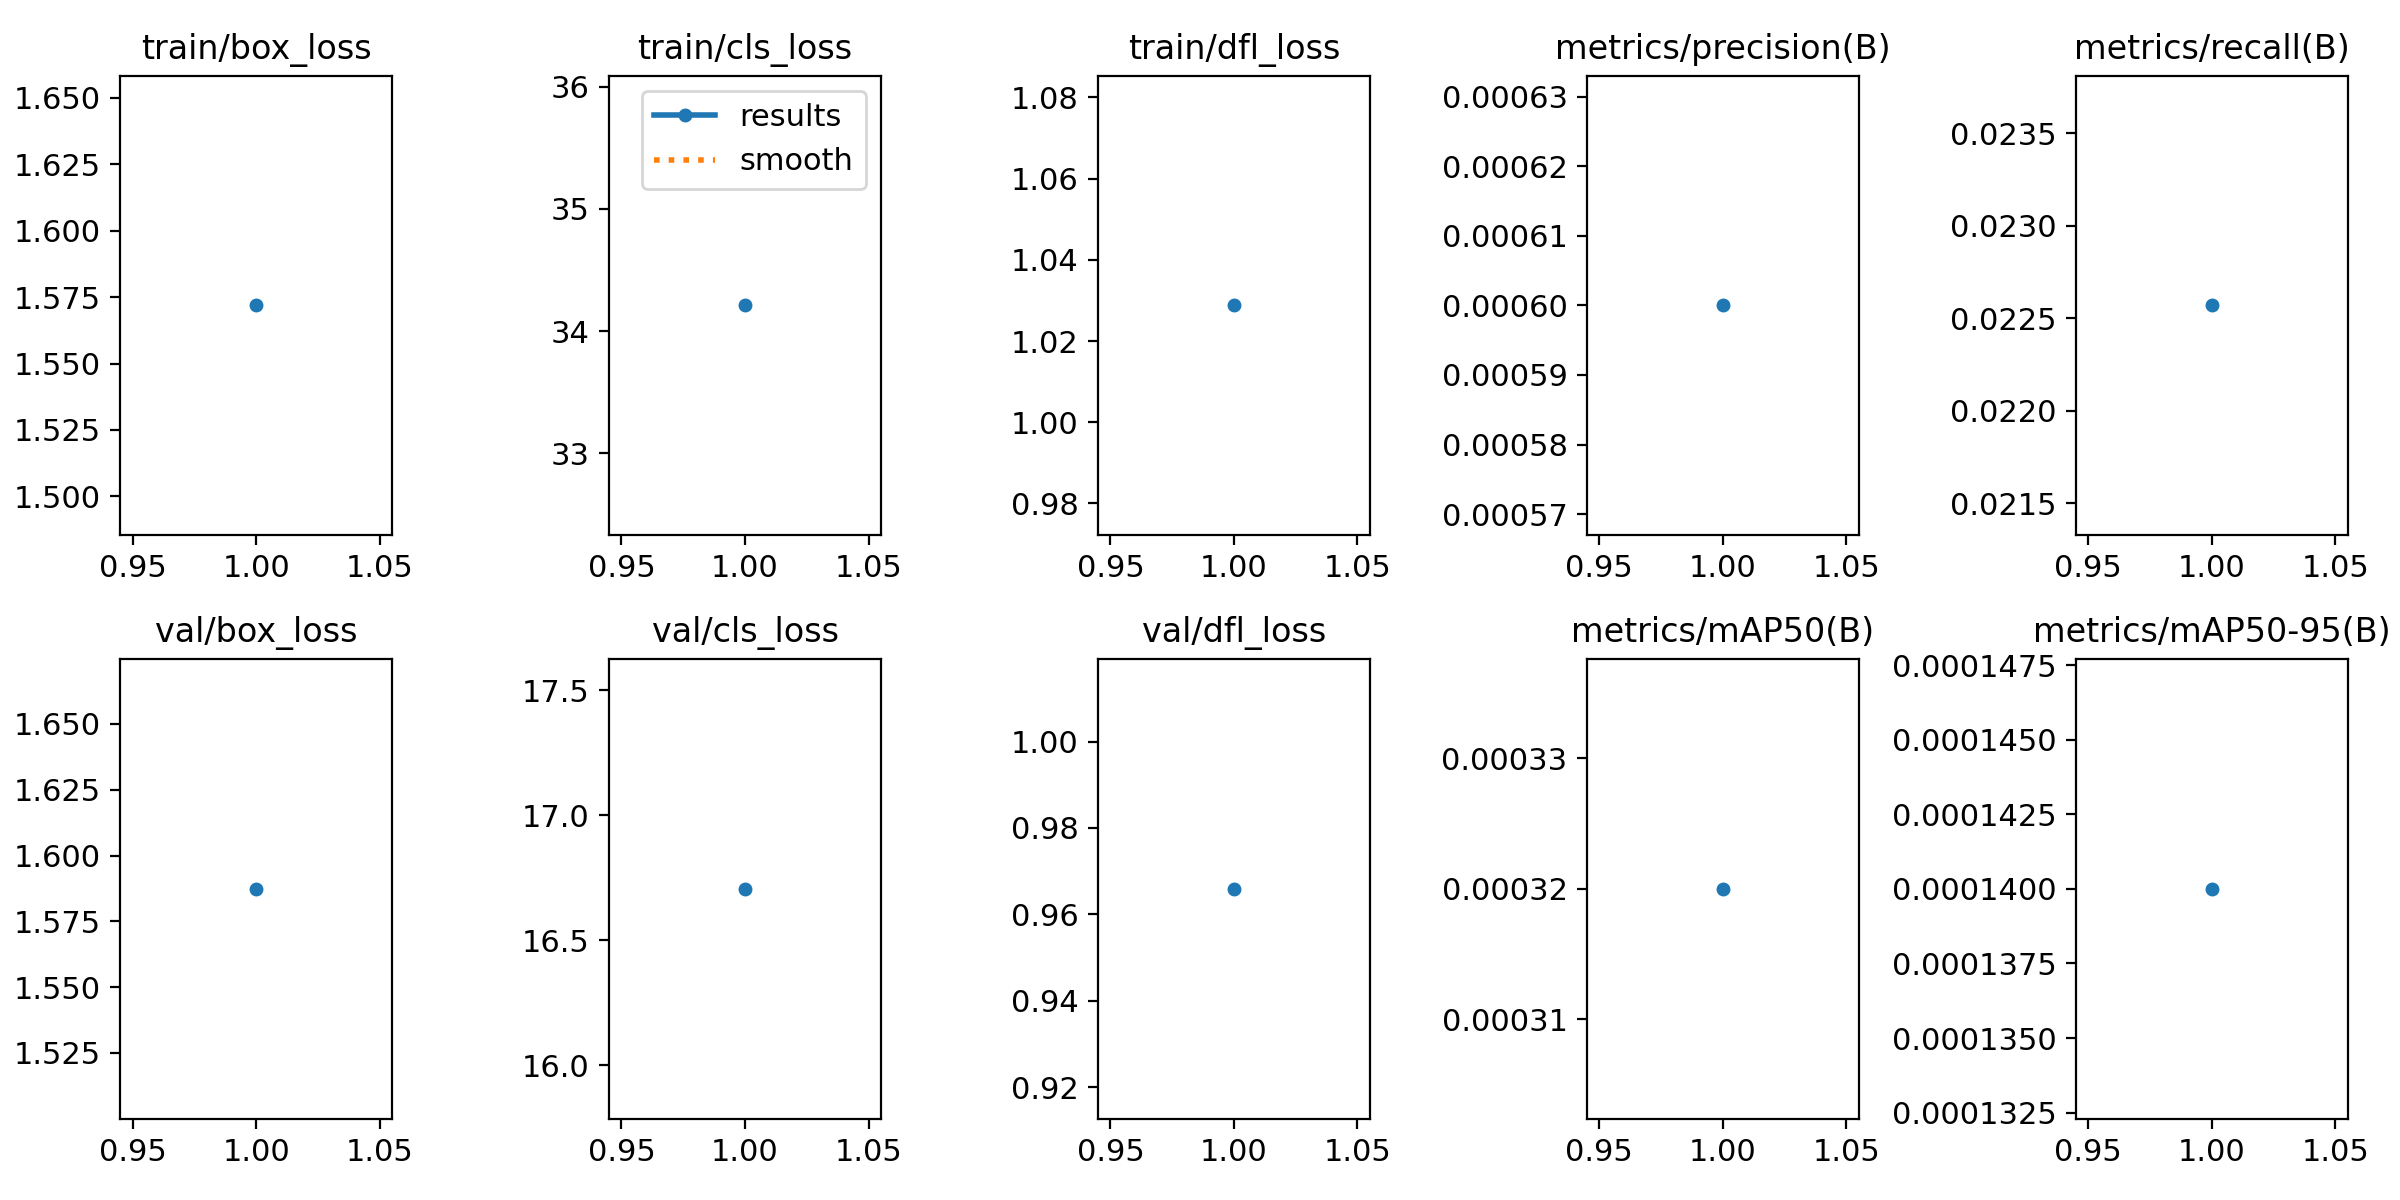

Values plotted in this chart, from the file beside it:
epoch, time, train/box_loss, train/cls_loss, train/dfl_loss, metrics/precision(B), metrics/recall(B), metrics/mAP50(B), metrics/mAP50-95(B), val/box_loss, val/cls_loss, val/dfl_loss, lr/pg0, lr/pg1, lr/pg2
1, 26.63, 1.572, 34.21, 1.029, 0.0006, 0.02257, 0.00032, 0.00014, 1.587, 16.71, 0.9659, 6.668e-05, 6.668e-05, 6.668e-05
